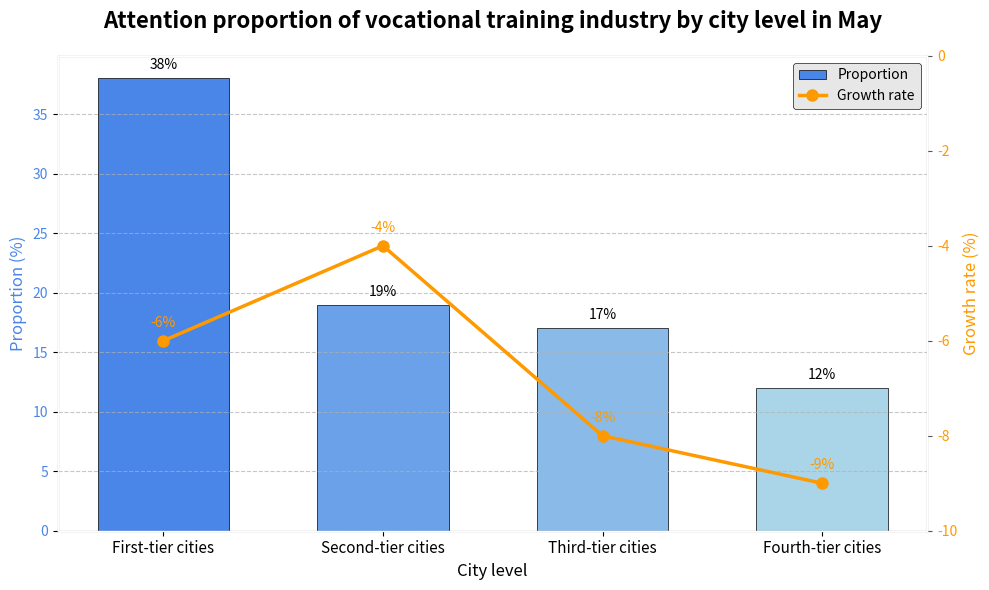

Generate this figure with matplotlib:
import matplotlib.pyplot as plt
import numpy as np

# Data
city_levels = ["First-tier cities", "Second-tier cities", "Third-tier cities", "Fourth-tier cities"]
proportion = [38, 19, 17, 12]  # Proportion data
growth_rate = [-6, -4, -8, -9]  # Growth rate data

x = np.arange(len(city_levels))  # x-axis tick positions

# Create a chart
fig, ax1 = plt.subplots(figsize=(10, 6))  # Adjust the chart size

# Set the background style - Use a built-in Matplotlib style
plt.style.use('ggplot')  # Change to a built-in Matplotlib style

# Draw a bar chart (proportion) - Use gradient colors
bar_colors = ['#4A86E8', '#6AA1E8', '#8ABBE8', '#AAD5E8']  # Blue gradient
bars = ax1.bar(x, proportion, color=bar_colors, label='Proportion', width=0.6, edgecolor='black', linewidth=0.5)
ax1.set_ylabel('Proportion (%)', color='#4A86E8', fontsize=12)
ax1.set_xlabel('City level', fontsize=12)
ax1.set_xticks(x)
ax1.set_xticklabels(city_levels, fontsize=11)
ax1.tick_params(axis='y', labelcolor='#4A86E8')

# Add data labels above the bar chart
for bar in bars:
    height = bar.get_height()
    ax1.text(bar.get_x() + bar.get_width()/2., height + 0.5,
             f'{height}%', ha='center', va='bottom', fontsize=10)

# Create a second y-axis and draw a line chart (growth rate)
ax2 = ax1.twinx()
line_color = '#FF9900'  # Orange
ax2.plot(x, growth_rate, color=line_color, label='Growth rate', linewidth=2.5, marker='o', markersize=8)
ax2.set_ylabel('Growth rate (%)', color=line_color, fontsize=12)
ax2.tick_params(axis='y', labelcolor=line_color)
ax2.set_ylim([-10, 0])  # Set the range of the growth rate axis

# Add data labels on the line chart
for i, txt in enumerate(growth_rate):
    ax2.annotate(f'{txt}%', (x[i], growth_rate[i]), textcoords="offset points", 
                 xytext=(0,10), ha='center', fontsize=10, color=line_color)

# Add a legend - Use a more beautiful style
lines_1, labels_1 = ax1.get_legend_handles_labels()
lines_2, labels_2 = ax2.get_legend_handles_labels()
ax1.legend(lines_1 + lines_2, labels_1 + labels_2, loc='upper right', 
           frameon=True, framealpha=0.9, edgecolor='black', fancybox=True)

# Add a chart title
plt.title('Attention proportion of vocational training industry by city level in May', fontsize=16, fontweight='bold', pad=20)

# Add grid lines to enhance readability
ax1.grid(axis='y', linestyle='--', alpha=0.7)
ax1.grid(axis='x', visible=False)
ax2.grid(visible=False)

# Adjust the chart layout
plt.tight_layout()

# Display the chart
plt.show()
